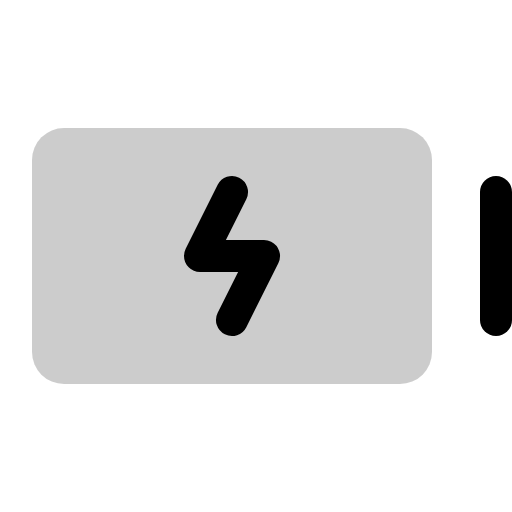
t = 0.00 s
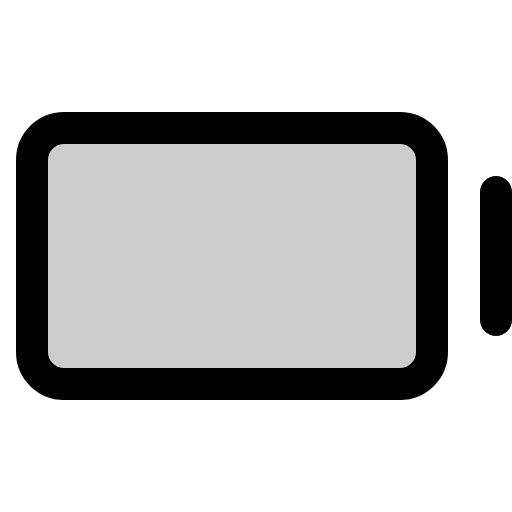
t = 0.60 s
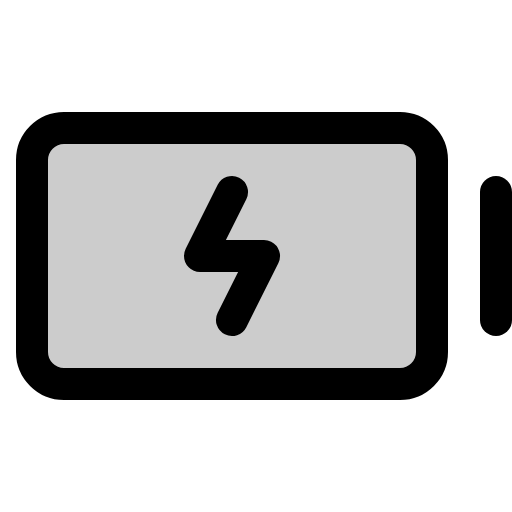
t = 0.98 s
t = 1.35 s: frame unchanged from t = 0.98 s, image omitted
t = 1.73 s: frame unchanged from t = 0.98 s, image omitted

The animated SVG that drew these frames (rendered in a browser with its animation timeline set to each time). Animation: 1 CSS @keyframes rule; one cycle of 2.10 s, repeats indefinitely.

<svg xmlns="http://www.w3.org/2000/svg" viewBox="0 0 256 256">
  <style>
    .draw-line {
      stroke-dasharray: 2000;
      stroke-dashoffset: 0;
    }
    svg:hover .draw-line {
      animation: phosphor-draw-in 1.5s ease-in-out infinite;
    }
    @keyframes phosphor-draw-in {
      0%   { stroke-dashoffset: 2000; }
      100% { stroke-dashoffset: 0; }
    }
  </style><rect width="256" height="256" fill="none"/><rect x="16" y="64" width="200" height="128" rx="16" opacity="0.2"/><rect x="16" y="64" width="200" height="128" rx="16" fill="none" stroke="currentColor" stroke-linecap="round" stroke-linejoin="round" stroke-width="16" class="draw-line" pathLength="1" style="animation-delay: 0s"/><line x1="248" y1="96" x2="248" y2="160" fill="none" stroke="currentColor" stroke-linecap="round" stroke-linejoin="round" stroke-width="16" class="draw-line" pathLength="1" style="animation-delay: 0.3s"/><polyline points="116 160 132 128 100 128 116 96" fill="none" stroke="currentColor" stroke-linecap="round" stroke-linejoin="round" stroke-width="16" class="draw-line" pathLength="1" style="animation-delay: 0.6s"/></svg>
